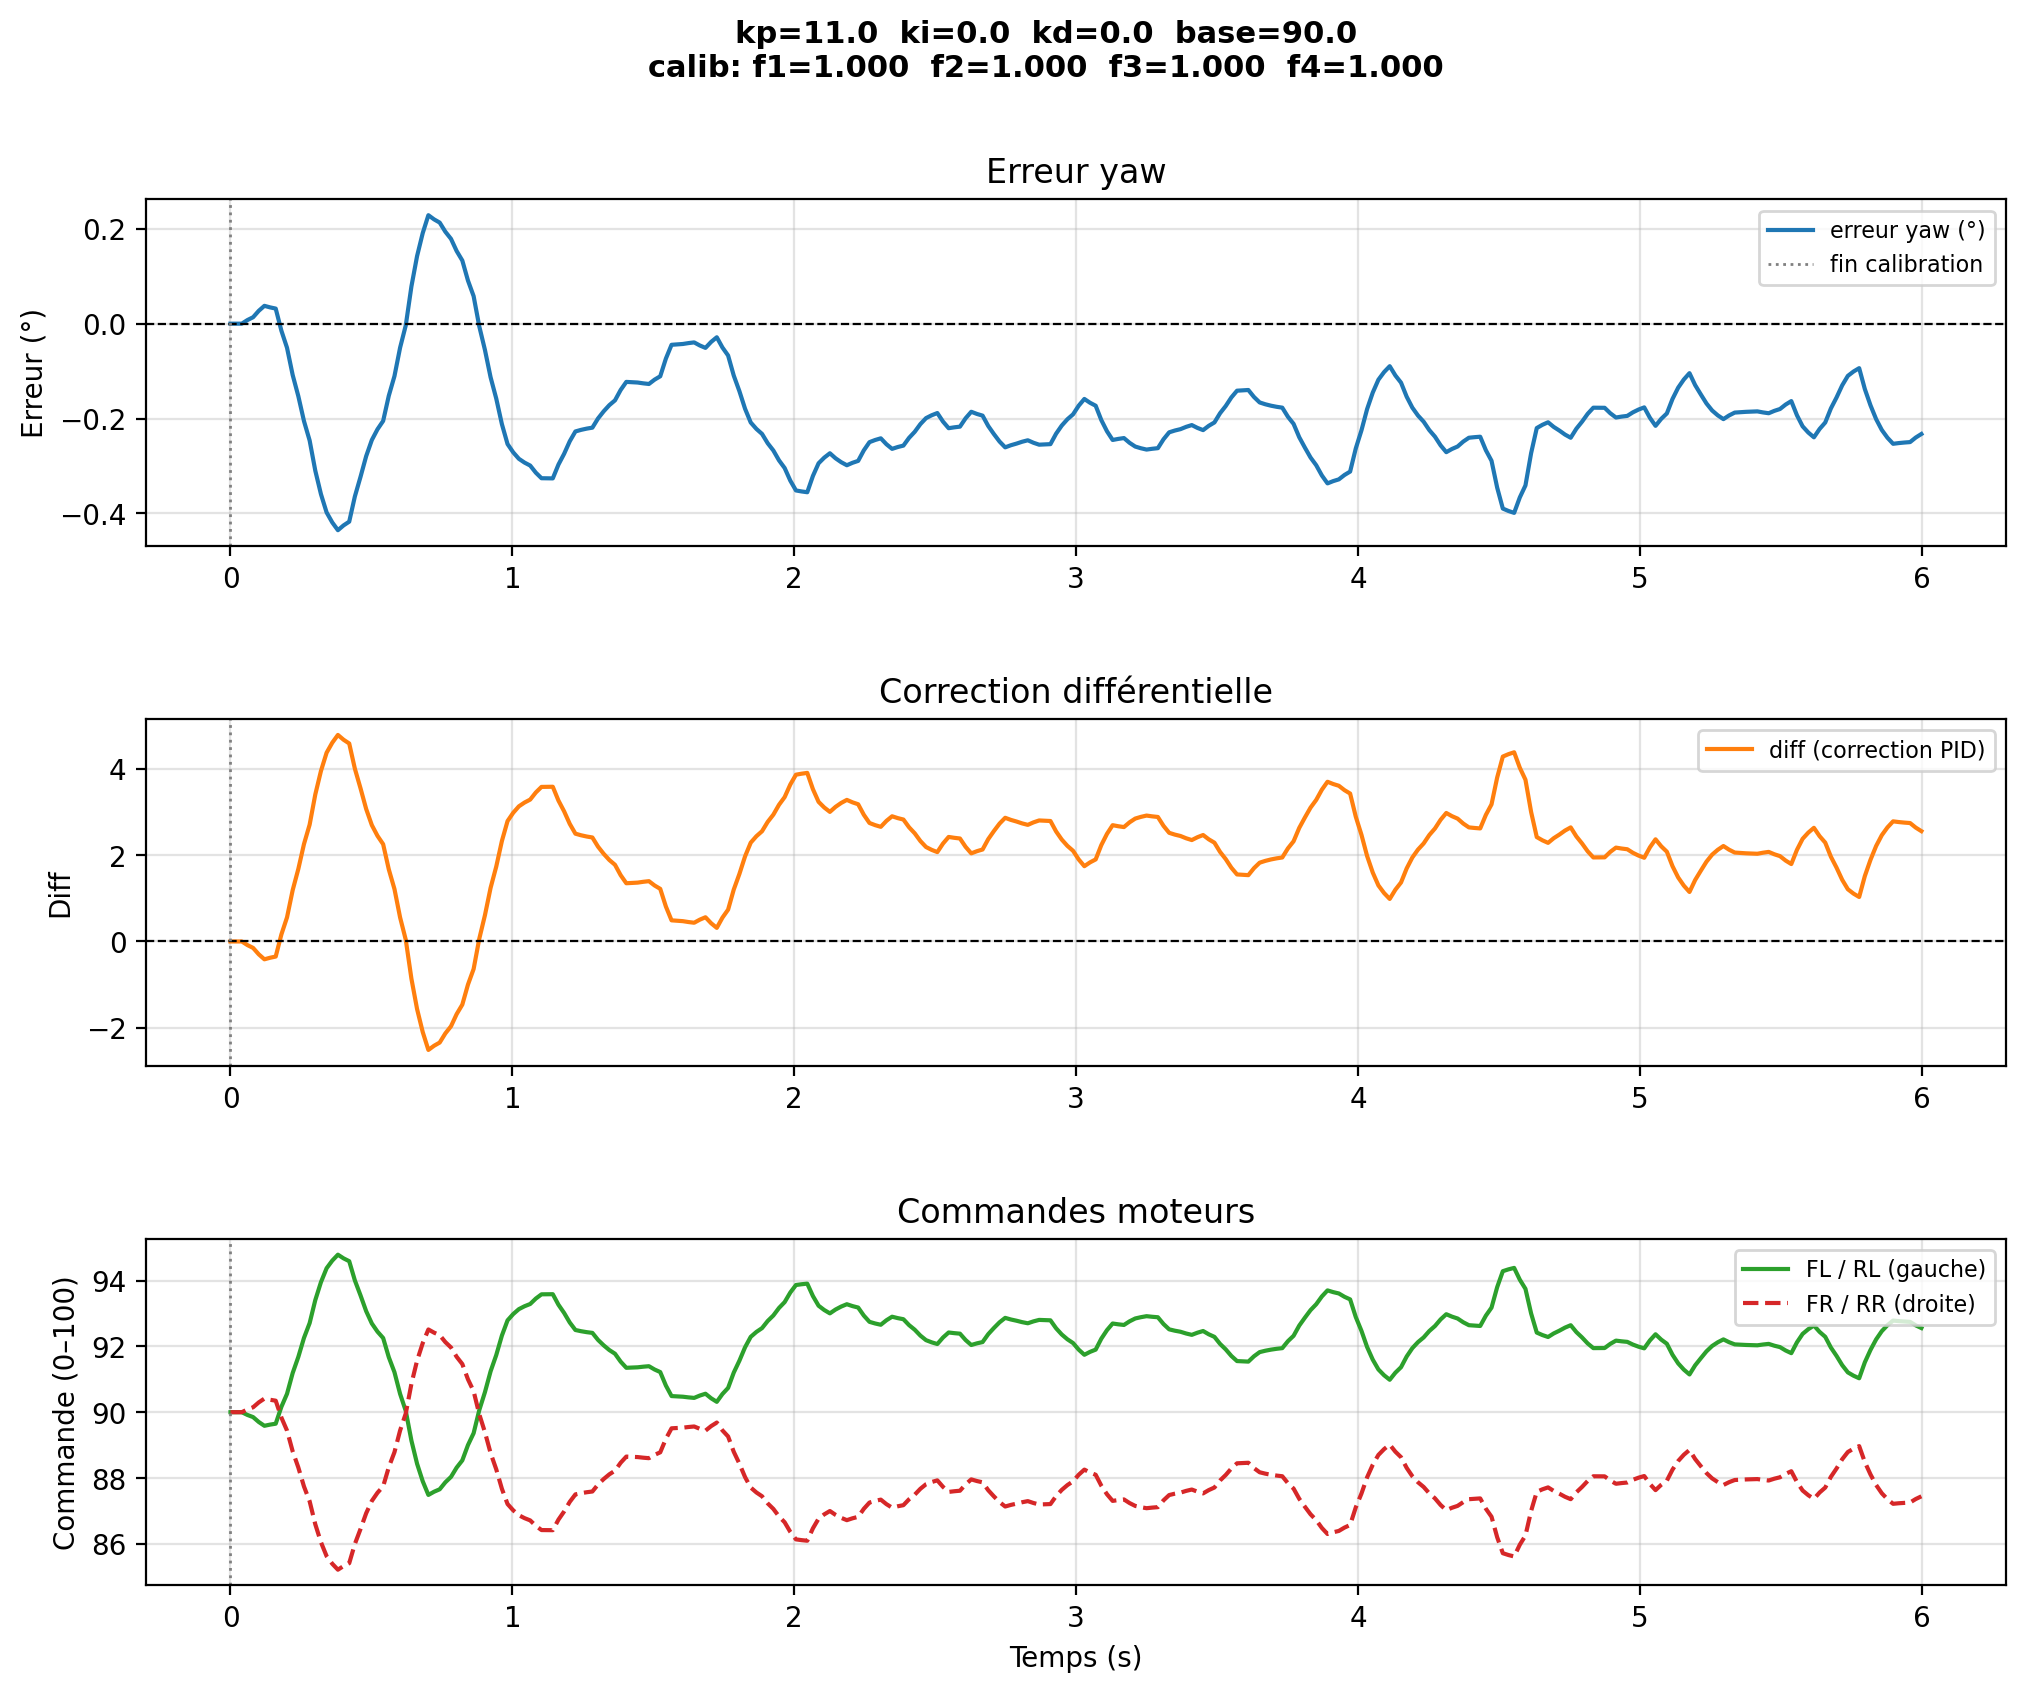

Source data for this figure (header and first rows):
# kp=11.0  ki=0.0  kd=0.0  base=90.0
# calib_factors  f1=1.0000  f2=1.0000  f…
time, yaw, err_deg, diff, fl, rl, fr, rr, phase
1.444001100026071e-06, -152.4, 0.0, 0.0, 90.0, 90.0, 90.0, 90.0, pid
0.02006, -152.4, 0.0, 0.0, 90.0, 90.0, 90.0, 90.0, pid
0.04012, -152.4, 0.0, 0.0, 90.0, 90.0, 90.0, 90.0, pid
0.06018, -152.5, 0.007624, -0.08386, 89.92, 89.92, 90.08, 90.08, pid
0.08024, -152.5, 0.01356, -0.1491, 89.85, 89.85, 90.15, 90.15, pid
0.1003, -152.5, 0.02707, -0.2978, 89.7, 89.7, 90.3, 90.3, pid
0.1204, -152.5, 0.03758, -0.4134, 89.59, 89.59, 90.41, 90.41, pid
0.1404, -152.5, 0.03433, -0.3776, 89.62, 89.62, 90.38, 90.38, pid
0.1605, -152.5, 0.0318, -0.3498, 89.65, 89.65, 90.35, 90.35, pid
0.1805, -152.4, -0.01464, 0.161, 90.16, 90.16, 89.84, 89.84, pid
0.2006, -152.4, -0.05078, 0.5586, 90.56, 90.56, 89.44, 89.44, pid
0.2206, -152.3, -0.1081, 1.189, 91.19, 91.19, 88.81, 88.81, pid
0.2407, -152.3, -0.1528, 1.68, 91.68, 91.68, 88.32, 88.32, pid
0.2608, -152.2, -0.2053, 2.258, 92.26, 92.26, 87.74, 87.74, pid
0.2808, -152.2, -0.2462, 2.708, 92.71, 92.71, 87.29, 87.29, pid
0.3009, -152.1, -0.3097, 3.407, 93.41, 93.41, 86.59, 86.59, pid
0.3209, -152.1, -0.3592, 3.951, 93.95, 93.95, 86.05, 86.05, pid
0.341, -152, -0.3977, 4.375, 94.38, 94.38, 85.62, 85.62, pid
0.3611, -152, -0.4188, 4.607, 94.61, 94.61, 85.39, 85.39, pid
0.3811, -152, -0.4352, 4.787, 94.79, 94.79, 85.21, 85.21, pid
0.4012, -152, -0.4251, 4.676, 94.68, 94.68, 85.32, 85.32, pid
0.4212, -152, -0.4172, 4.589, 94.59, 94.59, 85.41, 85.41, pid
0.4413, -152.1, -0.3641, 4.005, 94, 94, 86, 86, pid
0.4613, -152.1, -0.3227, 3.55, 93.55, 93.55, 86.45, 86.45, pid
0.4814, -152.2, -0.2791, 3.07, 93.07, 93.07, 86.93, 86.93, pid
0.5015, -152.2, -0.2452, 2.697, 92.7, 92.7, 87.3, 87.3, pid
0.5215, -152.2, -0.2226, 2.448, 92.45, 92.45, 87.55, 87.55, pid
0.5416, -152.2, -0.205, 2.255, 92.25, 92.25, 87.75, 87.75, pid
0.5616, -152.3, -0.1519, 1.671, 91.67, 91.67, 88.33, 88.33, pid
0.5817, -152.3, -0.1106, 1.216, 91.22, 91.22, 88.78, 88.78, pid
0.6018, -152.4, -0.05047, 0.5552, 90.56, 90.56, 89.44, 89.44, pid
0.6218, -152.4, -0.003702, 0.04072, 90.04, 90.04, 89.96, 89.96, pid
0.6419, -152.5, 0.07844, -0.8629, 89.14, 89.14, 90.86, 90.86, pid
0.6619, -152.6, 0.1424, -1.566, 88.43, 88.43, 91.57, 91.57, pid
0.682, -152.6, 0.1909, -2.099, 87.9, 87.9, 92.1, 92.1, pid
0.7021, -152.7, 0.2286, -2.514, 87.49, 87.49, 92.51, 92.51, pid
0.7221, -152.7, 0.2198, -2.418, 87.58, 87.58, 92.42, 92.42, pid
0.7422, -152.7, 0.213, -2.343, 87.66, 87.66, 92.34, 92.34, pid
0.7622, -152.6, 0.1937, -2.131, 87.87, 87.87, 92.13, 92.13, pid
0.7823, -152.6, 0.1787, -1.966, 88.03, 88.03, 91.97, 91.97, pid
0.8024, -152.6, 0.1531, -1.684, 88.32, 88.32, 91.68, 91.68, pid
0.8224, -152.6, 0.1331, -1.464, 88.54, 88.54, 91.46, 91.46, pid
0.8425, -152.5, 0.09086, -0.9995, 89, 89, 91, 91, pid
0.8625, -152.5, 0.058, -0.638, 89.36, 89.36, 90.64, 90.64, pid
0.8826, -152.4, -0.005689, 0.06258, 90.06, 90.06, 89.94, 89.94, pid
0.9027, -152.4, -0.05525, 0.6078, 90.61, 90.61, 89.39, 89.39, pid
0.9227, -152.3, -0.1129, 1.242, 91.24, 91.24, 88.76, 88.76, pid
0.9428, -152.3, -0.1578, 1.735, 91.74, 91.74, 88.26, 88.26, pid
0.9629, -152.2, -0.2117, 2.329, 92.33, 92.33, 87.67, 87.67, pid
0.9829, -152.2, -0.2537, 2.791, 92.79, 92.79, 87.21, 87.21, pid
1.003, -152.2, -0.2712, 2.983, 92.98, 92.98, 87.02, 87.02, pid
1.023, -152.2, -0.2847, 3.132, 93.13, 93.13, 86.87, 86.87, pid
1.043, -152.2, -0.2927, 3.22, 93.22, 93.22, 86.78, 86.78, pid
1.063, -152.1, -0.299, 3.289, 93.29, 93.29, 86.71, 86.71, pid
1.083, -152.1, -0.314, 3.454, 93.45, 93.45, 86.55, 86.55, pid
1.103, -152.1, -0.3257, 3.583, 93.58, 93.58, 86.42, 86.42, pid
1.123, -152.1, -0.3259, 3.585, 93.58, 93.58, 86.42, 86.42, pid
1.143, -152.1, -0.326, 3.586, 93.59, 93.59, 86.41, 86.41, pid
... 242 more rows
